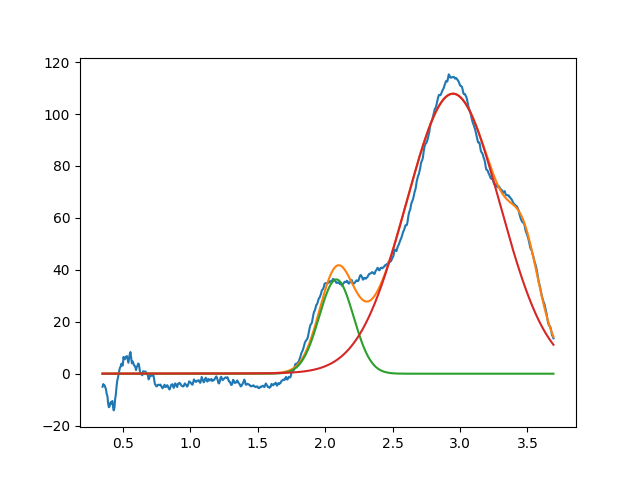

The data file committed next to this chart (first rows):
2.083340523196549832e+00, 3.629958844157227560e+01, 2.999999999999999334e-01, 9.999999999999998890e-01
2.947896134300207471e+00, 1.078320731474334480e+02, 8.202015941749777328e-01, 9.855155447652983458e-01
3.477530748409433325e+00, 2.393110516961864320e+01, 2.502681083334466483e-01, 9.999999999999998890e-01
